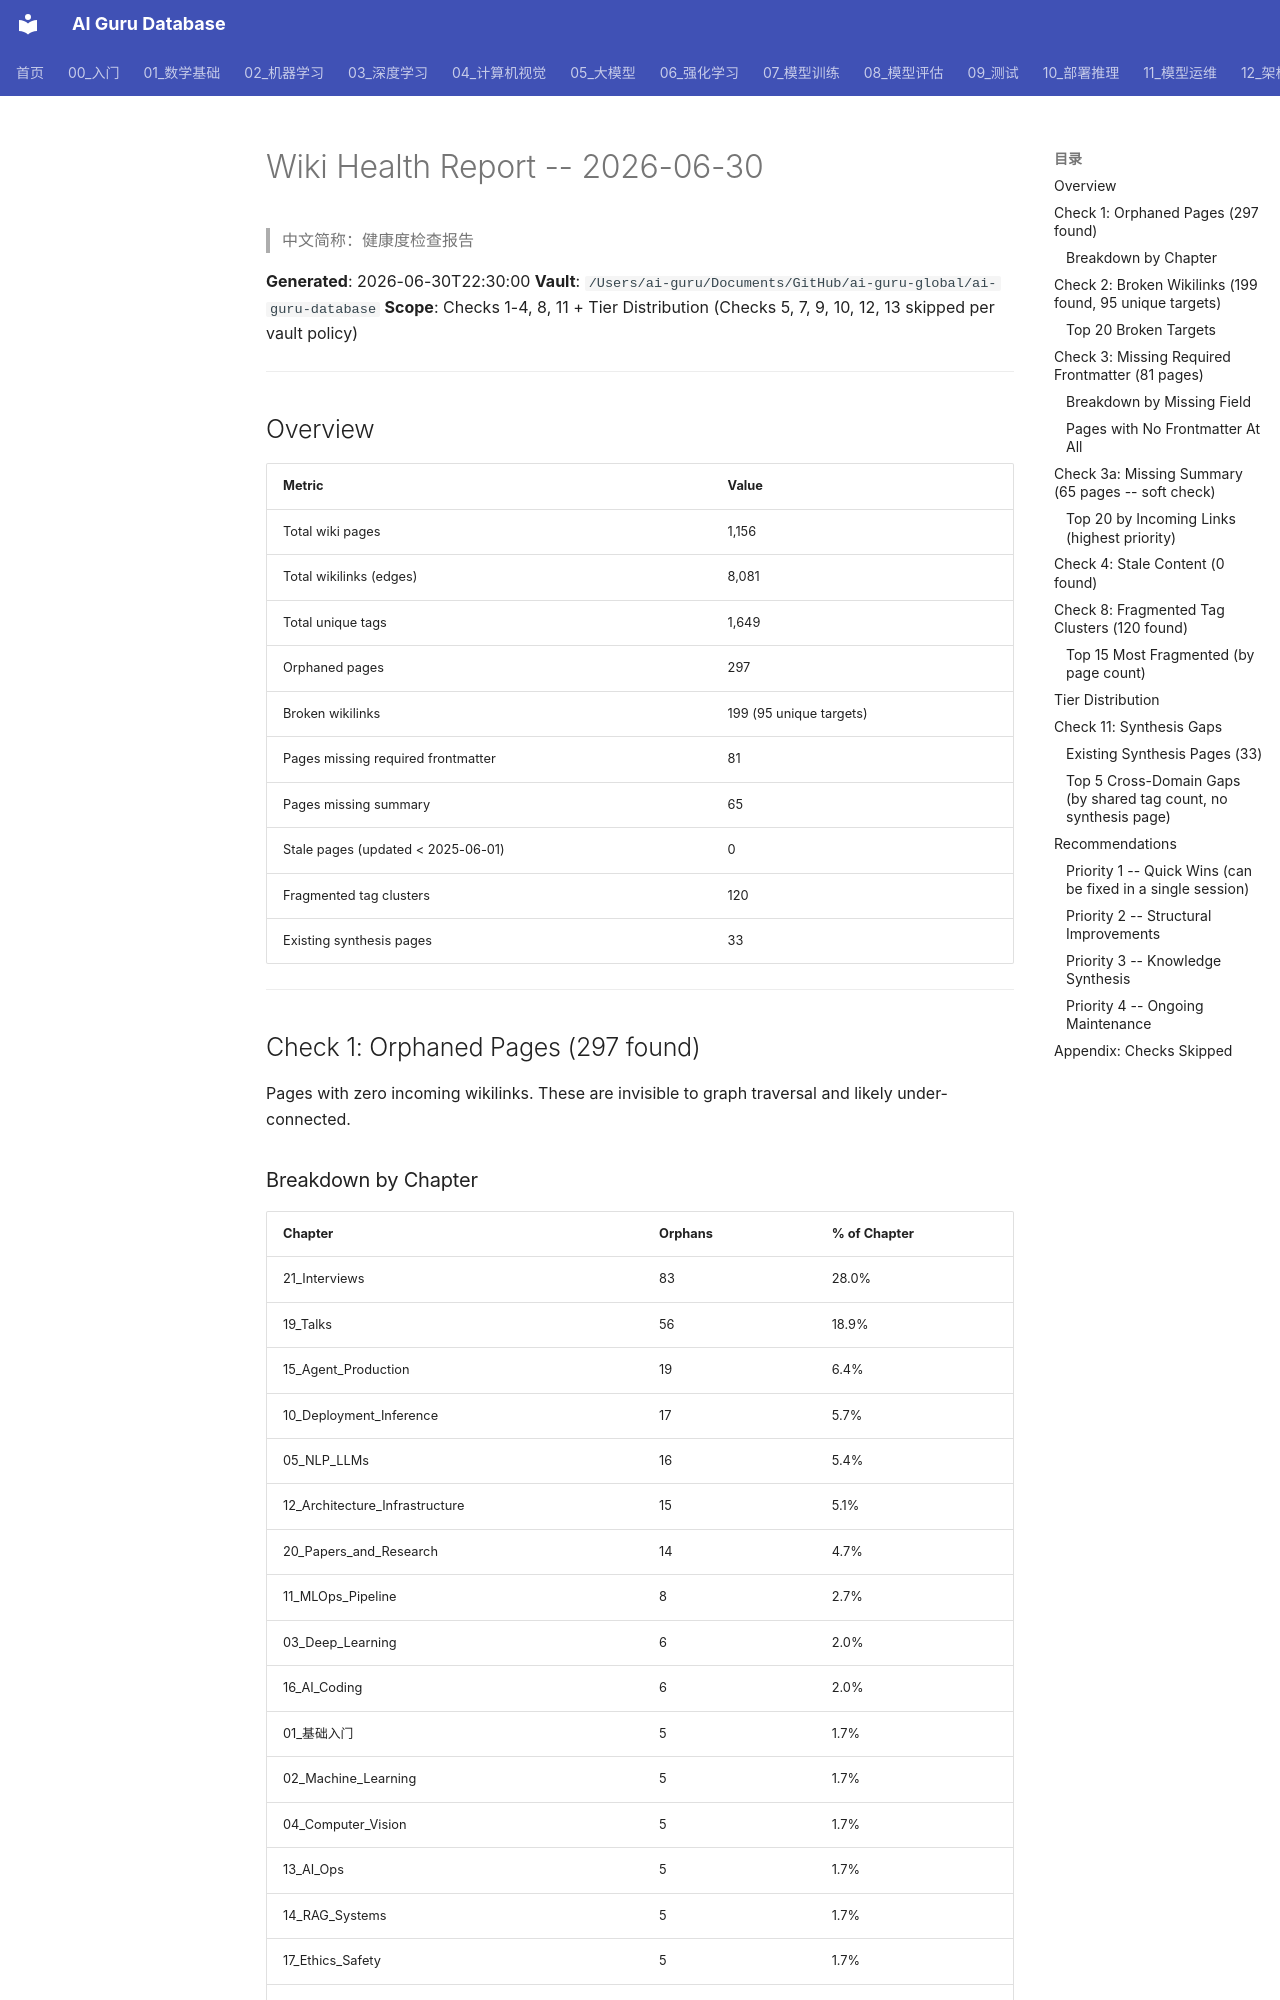

repository: ai-guru-global/ai-guru-database · page: 治理/_meta/_lint-report-2026-06-30/index.html · generator: mkdocs

---
name_zh: "健康度检查报告"
---
# Wiki Health Report -- 2026-06-30

> 中文简称：健康度检查报告

**Generated**: 2026-06-30T22:30:00
**Vault**: `/Users/ai-guru/Documents/GitHub/ai-guru-global/ai-guru-database`
**Scope**: Checks 1-4, 8, 11 + Tier Distribution (Checks 5, 7, 9, 10, 12, 13 skipped per vault policy)

---

## Overview

| Metric | Value |
|---|---|
| Total wiki pages | 1,156 |
| Total wikilinks (edges) | 8,081 |
| Total unique tags | 1,649 |
| Orphaned pages | 297 |
| Broken wikilinks | 199 (95 unique targets) |
| Pages missing required frontmatter | 81 |
| Pages missing summary | 65 |
| Stale pages (updated < 2025-06-01) | 0 |
| Fragmented tag clusters | 120 |
| Existing synthesis pages | 33 |

---

## Check 1: Orphaned Pages (297 found)

Pages with zero incoming wikilinks. These are invisible to graph traversal and likely under-connected.

### Breakdown by Chapter

| Chapter | Orphans | % of Chapter |
|---|---|---|
| 21_Interviews | 83 | 28.0% |
| 19_Talks | 56 | 18.9% |
| 15_Agent_Production | 19 | 6.4% |
| 10_Deployment_Inference | 17 | 5.7% |
| 05_NLP_LLMs | 16 | 5.4% |
| 12_Architecture_Infrastructure | 15 | 5.1% |
| 20_Papers_and_Research | 14 | 4.7% |
| 11_MLOps_Pipeline | 8 | 2.7% |
| 03_Deep_Learning | 6 | 2.0% |
| 16_AI_Coding | 6 | 2.0% |
| 01_基础入门 | 5 | 1.7% |
| 02_Machine_Learning | 5 | 1.7% |
| 04_Computer_Vision | 5 | 1.7% |
| 13_AI_Ops | 5 | 1.7% |
| 14_RAG_Systems | 5 | 1.7% |
| 17_Ethics_Safety | 5 | 1.7% |
| 06_Reinforcement_Learning | 4 | 1.3% |
| 08_Model_Evaluation | 4 | 1.3% |
| 00_AI_Introduction | 3 | 1.0% |
| 07_Model_Training | 3 | 1.0% |
| 09_Testing | 3 | 1.0% |
| 18_AI_Applications_Industry | 3 | 1.0% |
| 90_Learn | 2 | 0.7% |
| 93_Templates | 2 | 0.7% |
| README.md (root) | 1 | 0.3% |
| README_for_dummy.md (root) | 1 | 0.3% |
| log.md (root) | 1 | 0.3% |

**Key observation**: 21_Interviews (83) and 19_Talks (56) account for 47% of all orphans. These chapters have a homogeneous structure (about/sayings/question_bank per entity) where pages are siblings but don't cross-reference each other.

---

## Check 2: Broken Wikilinks (199 found, 95 unique targets)

Wikilinks pointing to pages that do not exist in the vault.
